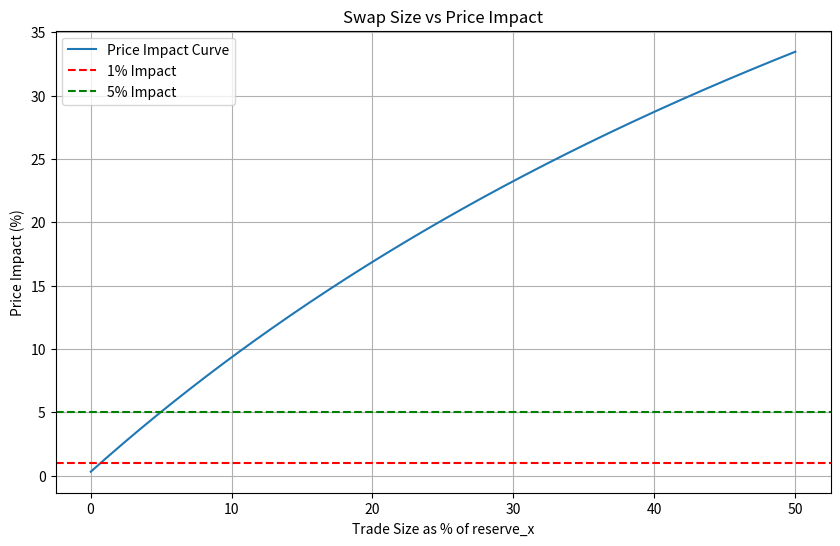
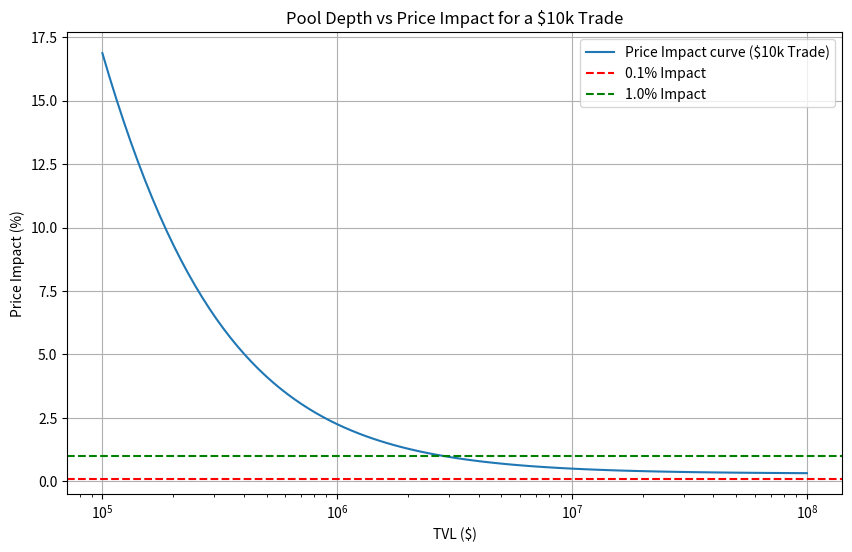
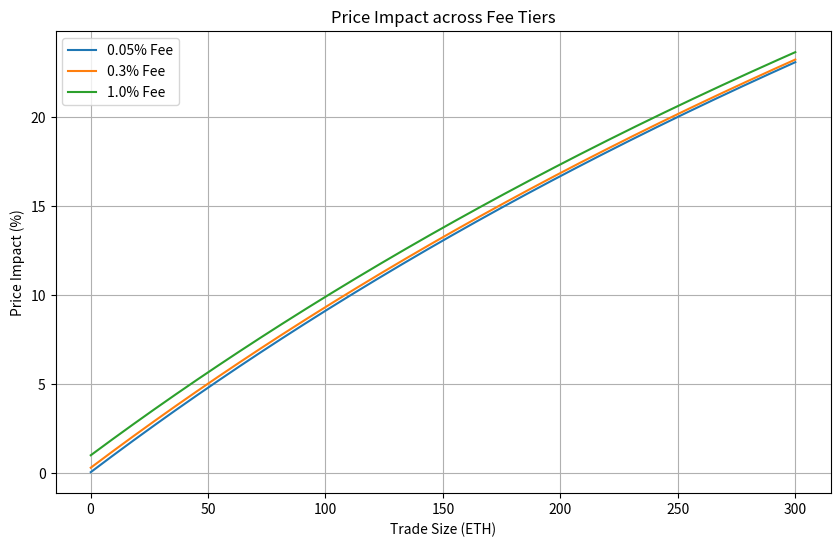
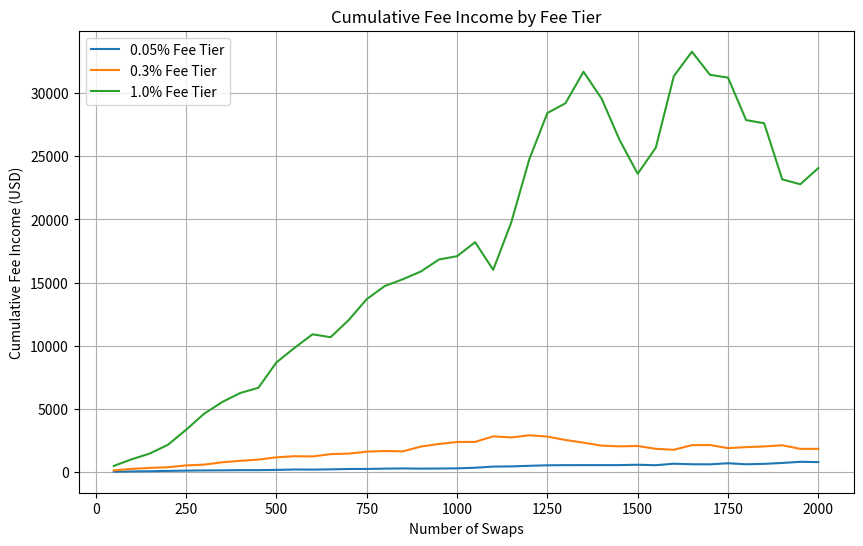

Recreate these plots in Python, in order.
import math
import random

import numpy as np
import matplotlib.pyplot as plt

%matplotlib inline
plt.rcParams["figure.figsize"] = (10, 6)
plt.rcParams["figure.dpi"] = 100

class UniswapV2Pool:
    def __init__(self, reserve_x: float, reserve_y: float, fee_bps: int = 30):
        self.reserve_x = reserve_x
        self.reserve_y = reserve_y
        self.fee_bps = fee_bps
        self.total_shares = 0.0
        self.lp_positions = {}
        self.lp_entry_k = {}
        

    @property
    def k(self) -> float:
        """Constant product invariant x * y."""
        return self.reserve_x * self.reserve_y

    @property
    def price(self) -> float:
        """Spot price of X denominated in Y (e.g. ETH price in USDC)."""
        return self.reserve_y / self.reserve_x

    @property
    def fee_rate(self) -> float:
        """Fee as a decimal fraction (e.g. 0.003 for 30 bps)."""
        return self.fee_bps / 10000

    def __repr__(self) -> str:
        return f"UniswapV2Pool(reserve_x={self.reserve_x}, reserve_y={self.reserve_y}, price={self.price}, k={self.k})"

    # ----- Methods below will be implemented in later tasks -----

    def get_amount_out(self, amount_in: float, token: str) -> float:
        """
        Pure calculation — does NOT change state.
        token='x' means selling X to receive Y, and vice versa.
        """
        assert token in ['x', 'y'], "token must be 'x' or 'y'"

        x = self.reserve_x
        y = self.reserve_y
        amount_in_with_fee = amount_in * (1 - self.fee_rate)
        if token == 'x':
            amount_out = (amount_in_with_fee * y) / (x + amount_in_with_fee)
        else:
            amount_out = (amount_in_with_fee * x) / (y + amount_in_with_fee)
        return amount_out


    def swap(self, amount_in: float, token: str) -> float:
        """
        Executes a swap. Updates reserves and returns amount_out.
        """
        k_before = self.k
        amount_out = self.get_amount_out(amount_in, token)
        
        if token == 'x':
            self.reserve_x += amount_in
            self.reserve_y -= amount_out
        else:
            self.reserve_y += amount_in
            self.reserve_x -= amount_out

        assert self.k >= k_before, "Invariant k decreased after swap"

        return amount_out

    def add_liquidity(self, amount_x: float, amount_y: float, provider: str) -> float:
        """
        Adds liquidity. For the first deposit uses sqrt(x * y).
        For subsequent deposits, adjusts amount_y to match the current ratio.
        Returns number of shares minted.
        """
        if self.total_shares == 0:
            self.reserve_x = amount_x
            self.reserve_y = amount_y
            self.total_shares = math.sqrt(amount_x * amount_y)
        else:
            amount_y = amount_x * (self.reserve_y / self.reserve_x)
            shares = (amount_x / self.reserve_x) * self.total_shares
            self.reserve_x += amount_x
            self.reserve_y += amount_y
            self.total_shares += shares

        shares = self.total_shares if self.total_shares == math.sqrt(amount_x * amount_y) else shares
        
        if provider not in self.lp_positions:
            self.lp_positions[provider] = 0.0
        self.lp_positions[provider] += shares
        self.lp_entry_k[provider] = self.k
        return shares

    def remove_liquidity(self, shares: float, provider: str) -> tuple[float, float]:
        """
        Burns shares and returns (amount_x, amount_y) to the provider.
        """
        assert provider in self.lp_positions, "Unknown provider"
        assert self.lp_positions[provider] >= shares, "Insufficient shares"

        ownership = shares / self.total_shares
        amount_x = ownership * self.reserve_x
        amount_y = ownership * self.reserve_y
        
        self.reserve_x -= amount_x
        self.reserve_y -= amount_y
        self.total_shares -= shares
        self.lp_positions[provider] -= shares
        
        return amount_x, amount_y

    def fees_earned(self, provider: str) -> dict:
        """
        Estimates fees earned since deposit based on k growth.
        Returns a dict with deposit_x, deposit_y, current_x, current_y, fee_x, fee_y.
        """
        assert provider in self.lp_positions

        if self.total_shares == 0 or self.lp_positions[provider] == 0:
            return {'deposit_x': 0, 'deposit_y': 0, 'current_x': 0, 'current_y': 0, 'fee_x': 0, 'fee_y': 0}

        ownership = self.lp_positions[provider] / self.total_shares
        current_x = ownership * self.reserve_x
        current_y = ownership * self.reserve_y
        
        entry_k = self.lp_entry_k.get(provider, self.k)
        k_ratio = math.sqrt(self.k / entry_k) if entry_k > 0 else 1.0
        
        deposit_x = current_x / k_ratio
        deposit_y = current_y / k_ratio
        
        fee_x = current_x - deposit_x
        fee_y = current_y - deposit_y
        
        return {
            'deposit_x': deposit_x,
            'deposit_y': deposit_y,
            'current_x': current_x,
            'current_y': current_y,
            'fee_x': fee_x,
            'fee_y': fee_y
        }

# create pool and print price, k, and the pool repr
pool = UniswapV2Pool(reserve_x=1000, reserve_y=2_000_000)
print(f"Price: {pool.price}")
print(f"k: {pool.k}")
print(pool)


# TODO: create a pool with 100 X / 100 Y, fee_bps=0
# TODO: compute get_amount_out(10, 'x') and verify it equals ~9.0909
# TODO: explain in a comment why the output is less than 10
Pool1 = UniswapV2Pool(100, 100, fee_bps=0)
amount_out = Pool1.get_amount_out(10, 'x')
print(f"Amount out for selling 10 X: {amount_out:.4f}")

pool = UniswapV2Pool(1000, 2_000_000, fee_bps=30)
k_initial = pool.k
for _ in range(1000):
    token = random.choice(['x', 'y'])
    if token == 'x':
        amount = random.uniform(0, 0.02 * pool.reserve_x)
    else:
        amount = random.uniform(0, 0.02 * pool.reserve_y)
    
    k_before = pool.k
    pool.swap(amount, token)
    assert pool.k >= k_before, "k decreased"

k_final = pool.k
print(f"k_initial: {k_initial}")
print(f"k_final: {k_final}")

pool = UniswapV2Pool(reserve_x=1000, reserve_y=2_000_000)  # 1 ETH = 2000 USDC

for amount_in in [1, 10, 50, 100]:
    spot_price = pool.price
    amount_out = pool.get_amount_out(amount_in, 'x')
    execution_price = amount_out / amount_in
    price_impact = (spot_price - execution_price) / spot_price
    print(f"Amount In: {amount_in} ETH | Spot Price: {spot_price:.2f} | Execution Price: {execution_price:.2f} | Price Impact: {price_impact*100:.2f}%")

pool = UniswapV2Pool(reserve_x=1000, reserve_y=2_000_000)
sizes = np.linspace(0.1, 500, 300)
impacts = []

for size in sizes:
    spot_price = pool.price
    amount_out = pool.get_amount_out(size, 'x')
    execution_price = amount_out / size
    price_impact = (spot_price - execution_price) / spot_price
    impacts.append(price_impact * 100)

plt.plot(sizes / pool.reserve_x * 100, impacts, label='Price Impact Curve')
plt.axhline(y=1.0, color='r', linestyle='--', label='1% Impact')
plt.axhline(y=5.0, color='g', linestyle='--', label='5% Impact')
plt.xlabel('Trade Size as % of reserve_x')
plt.ylabel('Price Impact (%)')
plt.title('Swap Size vs Price Impact')
plt.legend()
plt.grid(True)
plt.show()

trade_size_usd = 10_000
price_eth = 2000
tvl_values = np.logspace(5, 8, 100)  # $100k -> $100M on log scale

impacts = []

for tvl in tvl_values:
    reserve_y = tvl / 2
    reserve_x = reserve_y / price_eth
    pool = UniswapV2Pool(reserve_x, reserve_y)
    
    amount_in = trade_size_usd / price_eth
    spot_price = pool.price
    amount_out = pool.get_amount_out(amount_in, 'x')
    execution_price = amount_out / amount_in
    price_impact = (spot_price - execution_price) / spot_price
    
    impacts.append(price_impact * 100)

plt.plot(tvl_values, impacts, label='Price Impact curve ($10k Trade)')
plt.axhline(y=0.1, color='r', linestyle='--', label='0.1% Impact')
plt.axhline(y=1.0, color='g', linestyle='--', label='1.0% Impact')
plt.xscale('log')
plt.xlabel('TVL ($)')
plt.ylabel('Price Impact (%)')
plt.title('Pool Depth vs Price Impact for a $10k Trade')
plt.legend()
plt.grid(True)
plt.show()

fee_tiers = [5, 30, 100]   # 0.05%, 0.3%, 1.0%
sizes = np.linspace(0.1, 300, 200)

for fee in fee_tiers:
    pool = UniswapV2Pool(1000, 2_000_000, fee_bps=fee)
    impacts = []
    for size in sizes:
        spot_price = pool.price
        amount_out = pool.get_amount_out(size, 'x')
        execution_price = amount_out / size
        price_impact = (spot_price - execution_price) / spot_price
        impacts.append(price_impact * 100)
    plt.plot(sizes, impacts, label=f"{fee / 100}% Fee")

plt.xlabel('Trade Size (ETH)')
plt.ylabel('Price Impact (%)')
plt.title('Price Impact across Fee Tiers')
plt.legend()
plt.grid(True)
plt.show()

pool = UniswapV2Pool(0, 0)
shares_minted = pool.add_liquidity(100, 200_000, "Alice")
ownership = shares_minted / pool.total_shares
print(f"Shares Minted: {shares_minted}, Ownership: {ownership * 100}%")

try:
    pool.add_liquidity(100, 100_000, "Bob")
except Exception as e:
    print(f"Error adding liquidity: {e}")
print(f"Bob actually added with matched ratio, y taken: {100 * (pool.reserve_y / pool.reserve_x)}")

pool = UniswapV2Pool(0, 0)
shares = pool.add_liquidity(100, 200_000, "Alice")
deposit_x, deposit_y = 100, 200_000

for _ in range(100):
    token = random.choice(['x', 'y'])
    if token == 'x':
        amount = random.uniform(0, 0.02 * pool.reserve_x)
    else:
        amount = random.uniform(0, 0.02 * pool.reserve_y)
    pool.swap(amount, token)

withdrawn_x, withdrawn_y = pool.remove_liquidity(shares, "Alice")
diff_x = withdrawn_x - deposit_x
diff_y = withdrawn_y - deposit_y

print(f"Deposited: {deposit_x} X, {deposit_y} Y")
print(f"Withdrawn: {withdrawn_x} X, {withdrawn_y} Y")
print(f"Difference: {diff_x} X, {diff_y} Y")

pool = UniswapV2Pool(0, 0)
shares = pool.add_liquidity(100, 200_000, "Alice")
fees_earned = pool.fees_earned("Alice")
print(f"Fees immediately after deposit: {fees_earned}")

for _ in range(1000):
    token = random.choice(['x', 'y'])
    if token == 'x':
        amount = random.uniform(0, 0.02 * pool.reserve_x)
    else:
        amount = random.uniform(0, 0.02 * pool.reserve_y)
    pool.swap(amount, token)

fees_earned_after = pool.fees_earned("Alice")
print(f"Fees after 1000 swaps: {fees_earned_after}")

def simulate_trading(pool: UniswapV2Pool, n_swaps: int = 1000, max_trade_pct: float = 0.02):
    """Simulate random swaps against the pool."""
    for _ in range(n_swaps):
        token = random.choice(['x', 'y'])
        max_amount = max_trade_pct * (pool.reserve_x if token == 'x' else pool.reserve_y)
        amount = random.uniform(0.0001 * max_amount, max_amount)
        pool.swap(amount, token)

fee_tiers = [5, 30, 100]   # 0.05%, 0.3%, 1.0%
price_eth = 2000

for fee in fee_tiers:
    pool = UniswapV2Pool(0, 0, fee_bps=fee)
    pool.add_liquidity(50, 100_000, "Alice")
    
    fee_incomes = []
    swap_numbers = []
    for i in range(0, 2000, 50):
        simulate_trading(pool, n_swaps=50)
        fees = pool.fees_earned("Alice")
        fee_usd = (fees['fee_x'] * pool.price) + fees['fee_y']
        fee_incomes.append(fee_usd)
        swap_numbers.append(i + 50)
        
    plt.plot(swap_numbers, fee_incomes, label=f"{fee / 100}% Fee Tier")

plt.xlabel('Number of Swaps')
plt.ylabel('Cumulative Fee Income (USD)')
plt.title('Cumulative Fee Income by Fee Tier')
plt.legend()
plt.grid(True)
plt.show()

# YOUR EXPERIMENT HERE
